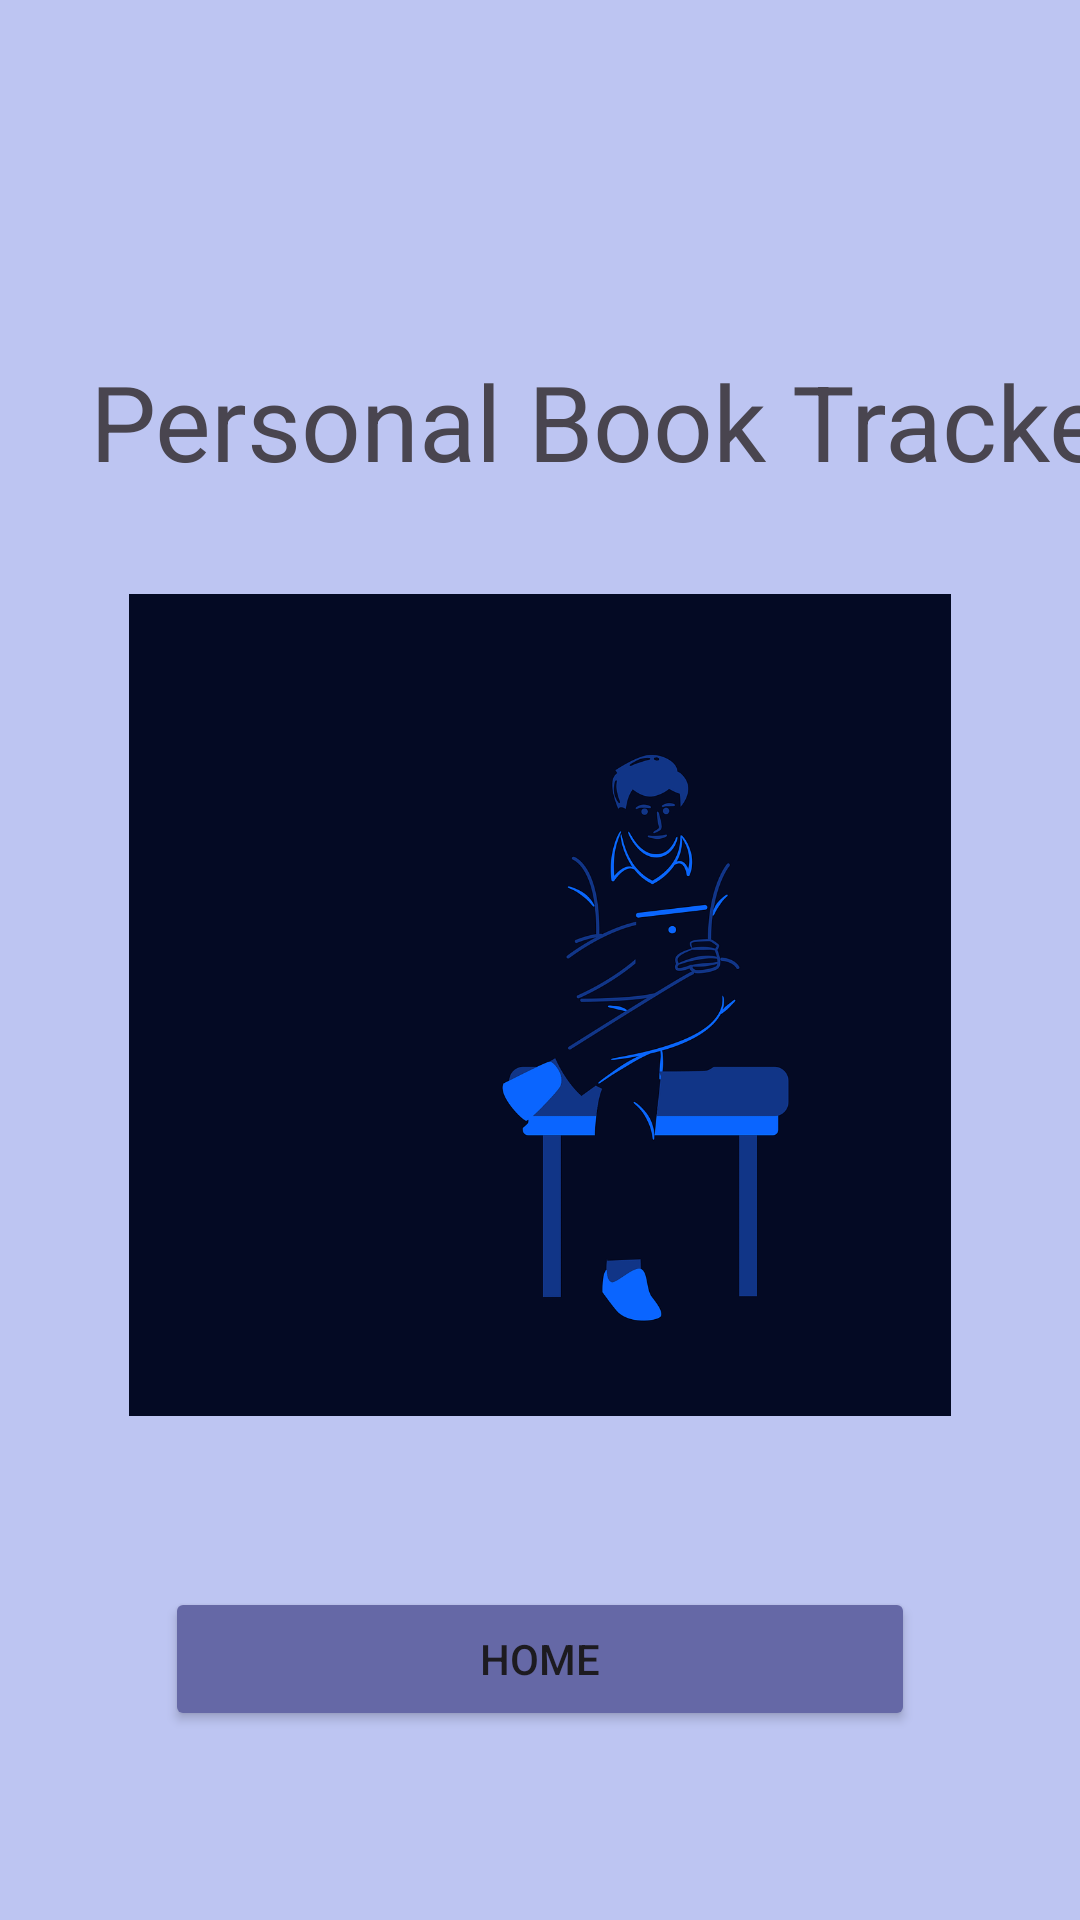

The Android layout XML behind this screen, and the referenced resources:
<!-- AndroidManifest.xml: application theme Theme.GenericLibrary -->
<!-- res/layout/activity_main.xml -->
<?xml version="1.0" encoding="utf-8"?>
<androidx.constraintlayout.widget.ConstraintLayout xmlns:android="http://schemas.android.com/apk/res/android"
    xmlns:app="http://schemas.android.com/apk/res-auto"
    xmlns:tools="http://schemas.android.com/tools"
    android:layout_width="match_parent"
    android:layout_height="match_parent"
    android:background="#BDC5F2"
    tools:context=".MainActivity">

    <TextView
        android:id="@+id/textView"
        android:layout_width="wrap_content"
        android:layout_height="wrap_content"
        android:layout_marginStart="30dp"
        android:layout_marginTop="117dp"
        android:layout_marginBottom="29dp"
        android:text="Personal Book Tracker"
        android:textSize="35sp"
        app:layout_constraintBottom_toTopOf="@+id/img_inicio"
        app:layout_constraintStart_toStartOf="parent"
        app:layout_constraintTop_toTopOf="parent" />

    <Button
        android:id="@+id/btn_inicio"
        android:layout_width="0dp"
        android:layout_height="wrap_content"
        android:layout_marginStart="55dp"
        android:layout_marginEnd="55dp"
        android:layout_marginBottom="63dp"
        android:backgroundTint="#6568A6"
        android:text="Home"
        app:layout_constraintBottom_toBottomOf="parent"
        app:layout_constraintEnd_toEndOf="parent"
        app:layout_constraintStart_toStartOf="parent"
        app:layout_constraintTop_toBottomOf="@+id/img_inicio" />

    <ImageView
        android:id="@+id/img_inicio"
        android:layout_width="0dp"
        android:layout_height="0dp"
        android:layout_marginStart="43dp"
        android:layout_marginEnd="43dp"
        android:layout_marginBottom="52dp"
        app:layout_constraintBottom_toTopOf="@+id/btn_inicio"
        app:layout_constraintEnd_toEndOf="parent"
        app:layout_constraintStart_toStartOf="parent"
        app:layout_constraintTop_toBottomOf="@+id/textView"
        app:srcCompat="@drawable/reading" />

</androidx.constraintlayout.widget.ConstraintLayout>
<!-- resources referenced by this layout -->
<resources>
  <!-- drawable reading: png bitmap (drawable, 75684 bytes) -->
  <style name="Theme.GenericLibrary" parent="Base.Theme.GenericLibrary" />
  <style name="Base.Theme.GenericLibrary" parent="Theme.Material3.DayNight.NoActionBar">
          
          
      </style>
</resources>
